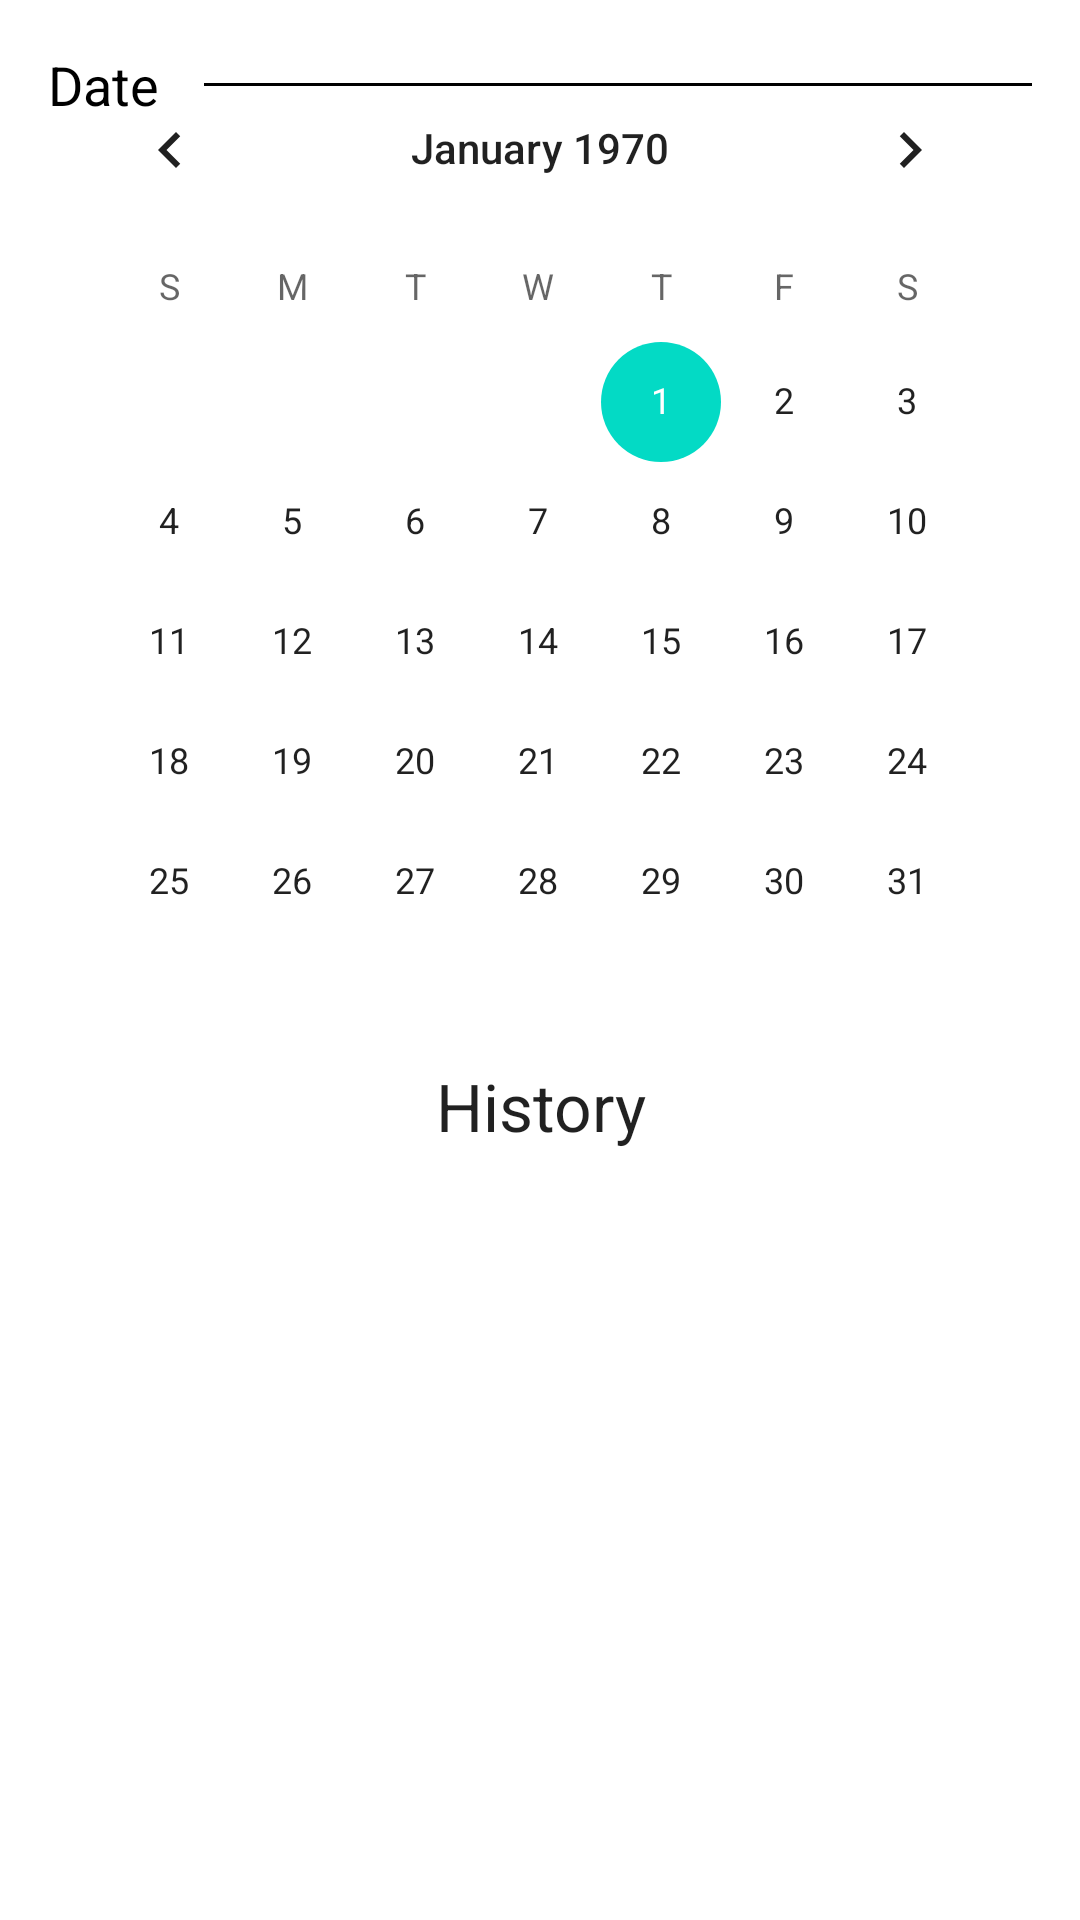

Layout XML and referenced resources for this Android screen:
<!-- AndroidManifest.xml: application theme Theme.NooriNotes -->
<!-- res/layout/activity_main.xml -->
<?xml version="1.0" encoding="utf-8"?>
<RelativeLayout xmlns:android="http://schemas.android.com/apk/res/android"
    xmlns:app="http://schemas.android.com/apk/res-auto"
    xmlns:tools="http://schemas.android.com/tools"
    android:layout_width="match_parent"
    android:layout_height="match_parent"
    tools:context=".MainActivity"
    android:padding="16dp">

    <TextView
        android:id="@+id/text11"
        android:text="History"
        android:gravity="center"
        android:textAppearance="@style/TextAppearance.AppCompat.Large"
        android:layout_width="match_parent"
        android:layout_height="wrap_content"
        android:layout_below="@id/calendarView"/>

    <CalendarView
        android:layout_width="match_parent"
        android:layout_height="wrap_content"
        android:id="@+id/calendarView"/>

    <LinearLayout
        android:layout_width="wrap_content"
        android:layout_height="wrap_content"
        android:gravity="center">

        <TextView
            android:id="@+id/History"
            style="@style/TextAppearance.AppCompat.Medium"
            android:layout_width="wrap_content"
            android:layout_height="wrap_content"
            android:text="Date"
            android:textColor="@android:color/black" />

        <View
            android:layout_width="15dp"
            android:layout_height="match_parent" />

        <View
            android:layout_width="match_parent"
            android:layout_height="1dp"
            android:background="@android:color/black" />
    </LinearLayout>

    <androidx.recyclerview.widget.RecyclerView
        android:padding="6dp"
        android:layout_marginTop="16dp"
        android:layout_width="match_parent"
        android:layout_height="wrap_content"
        android:id="@+id/historyrecycle"
        android:layout_below="@id/text11"/>



</RelativeLayout>
<!-- resources referenced by this layout -->
<resources>
  <style name="Theme.NooriNotes" parent="Theme.MaterialComponents.DayNight.DarkActionBar">
          
          <item name="colorPrimary">@color/purple_500</item>
          <item name="colorPrimaryVariant">@color/purple_700</item>
          <item name="colorOnPrimary">@color/white</item>
          
          <item name="colorSecondary">@color/teal_200</item>
          <item name="colorSecondaryVariant">@color/teal_700</item>
          <item name="colorOnSecondary">@color/black</item>
          
          <item name="android:statusBarColor" tools:targetApi="l">?attr/colorPrimaryVariant</item>
          
      </style>
  <!-- not gathered from this repository: default colours our renderer supplied (Android Studio template values) -->
  <color name="purple_500">#FF6200EE</color>
  <color name="purple_700">#FF3700B3</color>
  <color name="teal_200">#FF03DAC5</color>
  <color name="teal_700">#FF018786</color>
  <color name="black">#FF000000</color>
  <color name="white">#FFFFFFFF</color>
</resources>
